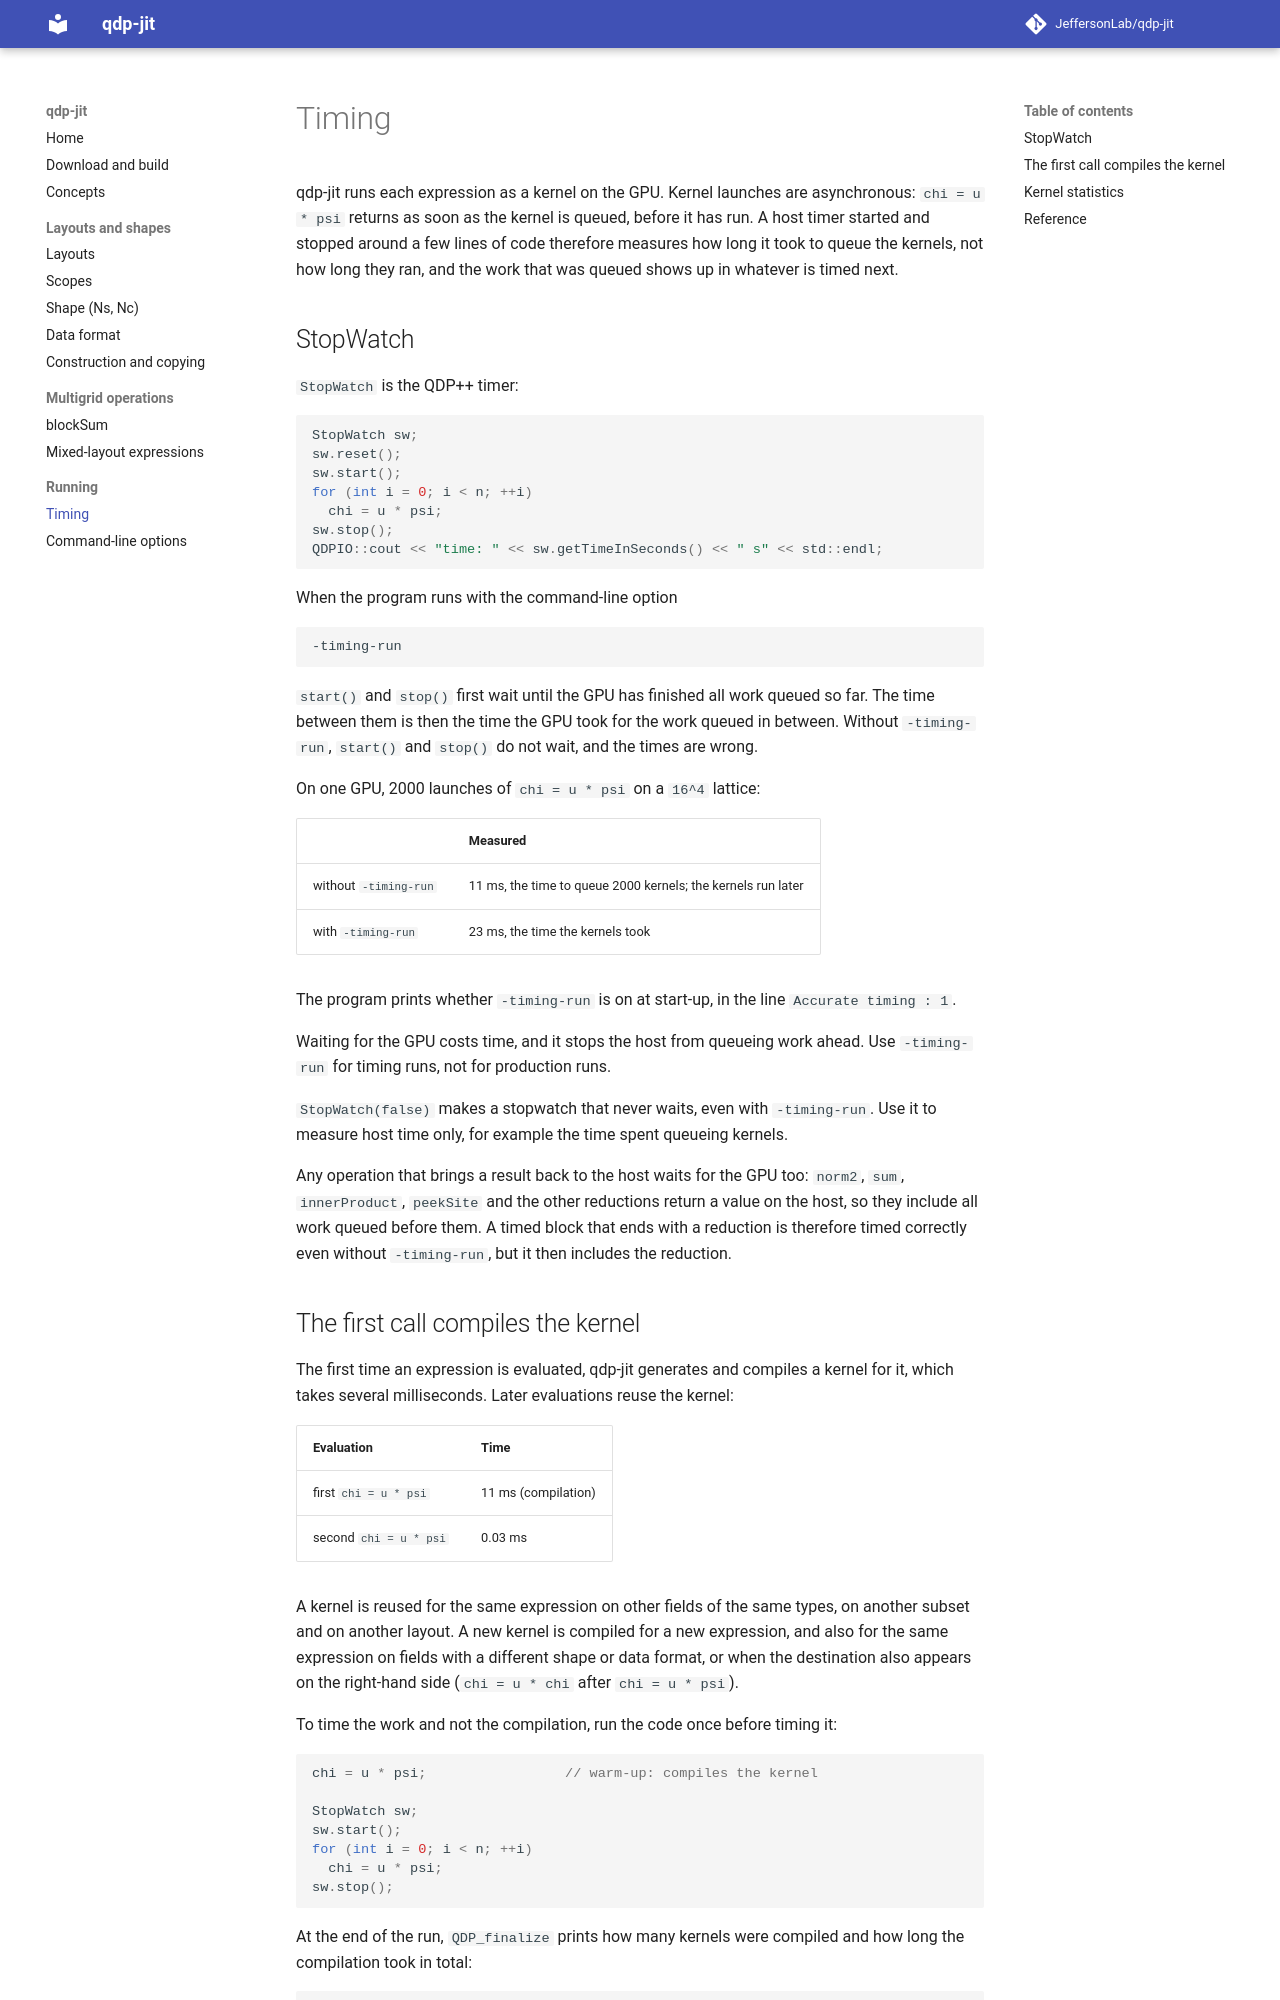

repository: JeffersonLab/qdp-jit · page: timing/index.html · generator: mkdocs

# Timing

qdp-jit runs each expression as a kernel on the GPU. Kernel launches are
asynchronous: `chi = u * psi` returns as soon as the kernel is queued, before
it has run. A host timer started and stopped around a few lines of code
therefore measures how long it took to queue the kernels, not how long they
ran, and the work that was queued shows up in whatever is timed next.

## StopWatch

`StopWatch` is the QDP++ timer:

```c++
StopWatch sw;
sw.reset();
sw.start();
for (int i = 0; i < n; ++i)
  chi = u * psi;
sw.stop();
QDPIO::cout << "time: " << sw.getTimeInSeconds() << " s" << std::endl;
```

When the program runs with the command-line option

```
-timing-run
```

`start()` and `stop()` first wait until the GPU has finished all work queued
so far. The time between them is then the time the GPU took for the work
queued in between. Without `-timing-run`, `start()` and `stop()` do not wait,
and the times are wrong.

On one GPU, 2000 launches of `chi = u * psi` on a `16^4` lattice:

| | Measured |
|---|---|
| without `-timing-run` | 11 ms, the time to queue 2000 kernels; the kernels run later |
| with `-timing-run` | 23 ms, the time the kernels took |

The program prints whether `-timing-run` is on at start-up, in the line
`Accurate timing : 1`.

Waiting for the GPU costs time, and it stops the host from queueing work
ahead. Use `-timing-run` for timing runs, not for production runs.

`StopWatch(false)` makes a stopwatch that never waits, even with
`-timing-run`. Use it to measure host time only, for example the time spent
queueing kernels.

Any operation that brings a result back to the host waits for the GPU too:
`norm2`, `sum`, `innerProduct`, `peekSite` and the other reductions return a
value on the host, so they include all work queued before them. A timed block
that ends with a reduction is therefore timed correctly even without
`-timing-run`, but it then includes the reduction.
